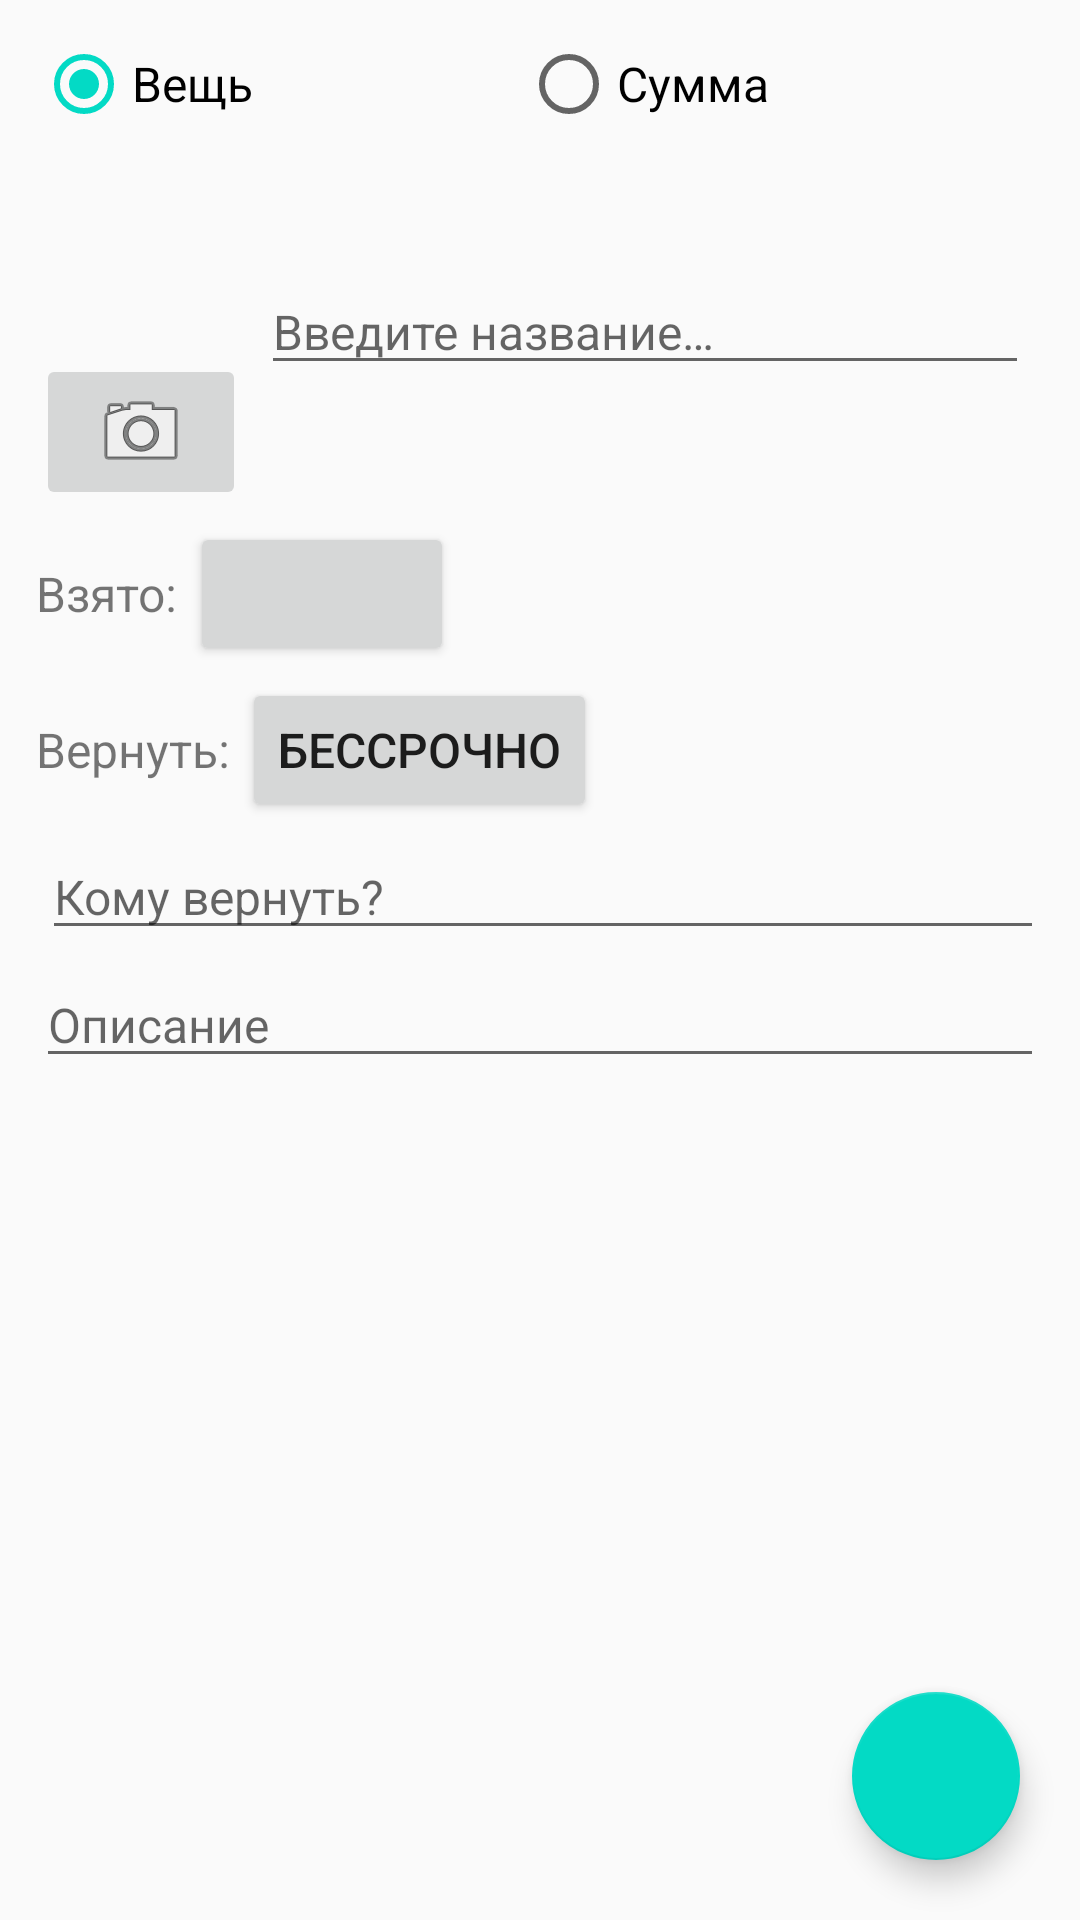

Android layout source for this screen:
<!-- AndroidManifest.xml: application theme AppTheme -->
<!-- res/layout/activity_add_debt.xml -->
<?xml version="1.0" encoding="utf-8"?>
<RelativeLayout
        xmlns:android="http://schemas.android.com/apk/res/android"
    xmlns:app="http://schemas.android.com/apk/res-auto"
    xmlns:tools="http://schemas.android.com/tools"
        android:layout_width="match_parent"
        android:layout_height="match_parent"
        android:orientation="vertical"
        android:layout_weight="1"
        tools:context="com.example.the_debtor.EditDebtActivity"
    >


    <LinearLayout
        android:layout_width="match_parent"
        android:layout_height="wrap_content"
        android:layout_margin="10dp"
        android:layout_marginTop="2dp"
        android:orientation="vertical">

        <RadioGroup
            android:id="@+id/activity_add_debt_rg_debt_type"
            android:layout_width="match_parent"
            android:layout_height="match_parent"
            android:layout_margin="2dp"
            android:orientation="horizontal">

            <RadioButton
                android:id="@+id/activity_add_debt_rb_thing_type"
                android:layout_width="wrap_content"
                android:layout_height="wrap_content"
                android:layout_weight="0.98"
                android:checked="true"
                android:text="@string/thing_type_title" />

            <RadioButton
                android:id="@+id/activity_add_debt_rb_money_type"
                android:layout_width="wrap_content"
                android:layout_height="wrap_content"
                android:layout_weight="1"
                android:text="@string/money_type_title" />

        </RadioGroup>

        <LinearLayout
            android:id="@+id/activity_add_debt_ll_thing_type"
            android:layout_width="match_parent"
            android:layout_height="match_parent"
            android:layout_margin="2dp"
            android:orientation="horizontal">

            <LinearLayout
                android:layout_width="wrap_content"
                android:layout_height="wrap_content"
                android:orientation="vertical">

                <ImageView
                    android:id="@+id/activity_add_debt_iv_photo_preview"
                    android:layout_width="70dp"
                    android:layout_height="70dp"
                    android:onClick="showPhoto"
                    app:srcCompat="@drawable/example_picture" />

                <ImageButton
                    android:id="@+id/activity_add_debt_ib_make_photo"
                    android:layout_width="match_parent"
                    android:layout_height="wrap_content"
                    android:contentDescription="@string/make_or_show_photo"
                    android:onClick="makePhoto"
                    app:srcCompat="@android:drawable/ic_menu_camera" />
            </LinearLayout>

            <LinearLayout
                android:layout_width="match_parent"
                android:layout_height="wrap_content"
                android:layout_gravity="center"
                android:layout_margin="5dp"
                android:layout_weight="1"
                android:orientation="vertical">

                <EditText
                    android:id="@+id/activity_add_debt_et_thing_name"
                    android:layout_width="match_parent"
                    android:layout_height="wrap_content"
                    android:ems="10"
                    android:hint="@string/enter_thing_name_hint"
                    android:inputType="textPersonName"
                    android:maxLength="15" />

            </LinearLayout>

        </LinearLayout>

        <LinearLayout
            android:id="@+id/activity_add_debt_ll_money_type"
            android:layout_width="match_parent"
            android:layout_height="match_parent"
            android:layout_margin="2dp"
            android:orientation="horizontal"
            android:visibility="gone"
            android:weightSum="1">

            <TextView
                android:layout_width="wrap_content"
                android:layout_height="wrap_content"
                android:layout_marginEnd="2dp"
                android:layout_marginRight="2dp"
                android:text="@string/money_amount_title" />

            <EditText
                android:id="@+id/activity_add_debt_et_money_amount"
                android:layout_width="113dp"
                android:layout_height="wrap_content"
                android:layout_marginLeft="2dp"
                android:layout_marginStart="2dp"
                android:ems="10"
                android:inputType="numberDecimal"
                android:maxLength="10" />
        </LinearLayout>

        <LinearLayout
            android:layout_width="match_parent"
            android:layout_height="match_parent"
            android:layout_margin="2dp"
            android:orientation="horizontal">

            <TextView
                android:layout_width="wrap_content"
                android:layout_height="wrap_content"
                android:layout_marginEnd="2dp"
                android:layout_marginRight="2dp"
                android:text="@string/borrow_date_title" />

            <Button
                android:id="@+id/activity_add_debt_b_change_borrow_date"
                android:layout_width="wrap_content"
                android:layout_height="wrap_content"
                android:layout_marginLeft="2dp"
                android:layout_marginStart="2dp"
                android:onClick="changeBorrowDate" />
        </LinearLayout>

        <LinearLayout
            android:layout_width="match_parent"
            android:layout_height="match_parent"
            android:layout_margin="2dp"
            android:orientation="horizontal">

            <TextView
                android:layout_width="wrap_content"
                android:layout_height="wrap_content"
                android:layout_marginEnd="2dp"
                android:layout_marginRight="2dp"
                android:text="@string/return_date_title" />

            <Button
                android:id="@+id/activity_add_debt_b_change_return_date"
                android:layout_width="wrap_content"
                android:layout_height="wrap_content"
                android:layout_marginLeft="2dp"
                android:layout_marginStart="2dp"
                android:onClick="changeReturnDate"
                android:text="@string/no_return_date" />
        </LinearLayout>

        <LinearLayout
            android:layout_width="match_parent"
            android:layout_height="match_parent"
            android:layout_margin="2dp"
            android:orientation="horizontal">

            <EditText
                android:id="@+id/activity_add_debt_et_recipient_name"
                android:layout_width="0dp"
                android:layout_height="wrap_content"
                android:layout_marginLeft="2dp"
                android:layout_marginStart="2dp"
                android:layout_weight="0.56"
                android:ems="10"
                android:hint="@string/recipient_name_hint"
                android:inputType="textPersonName"
                android:maxLength="15" />

        </LinearLayout>

        <LinearLayout
            android:layout_width="match_parent"
            android:layout_height="match_parent"
            android:layout_margin="2dp"
            android:orientation="vertical">

            <EditText
                android:id="@+id/activity_add_debt_et_description"
                android:layout_width="match_parent"
                android:layout_height="wrap_content"
                android:ems="10"
                android:hint="@string/description_hint"
                android:inputType="textMultiLine"
                android:maxLength="150" />
        </LinearLayout>

        <LinearLayout
            android:layout_width="match_parent"
            android:layout_height="match_parent"
            android:orientation="horizontal">

        </LinearLayout>

    </LinearLayout>

    <android.support.design.widget.FloatingActionButton
        android:id="@+id/activity_add_debt_b_add_debt"
        android:layout_width="wrap_content"
        android:layout_height="wrap_content"
        android:layout_alignParentBottom="true"
        android:layout_alignParentEnd="true"
        android:layout_alignParentRight="true"
        android:layout_margin="20dp"
        android:clickable="true"
        android:onClick="addDebt"
        app:fabSize="normal"
        app:srcCompat="@drawable/ic_action_ok" />

    

    

    

    

    

    

    

</RelativeLayout>
<!-- resources referenced by this layout -->
<resources>
  <string name="borrow_date_title">Взято:</string>
  <string name="description_hint">Описание</string>
  <string name="enter_thing_name_hint">Введите название…</string>
  <string name="make_or_show_photo">Сделать/показать фото</string>
  <string name="money_amount_title">Сумма:</string>
  <string name="money_type_title">Сумма</string>
  <string name="no_return_date">Бессрочно</string>
  <string name="recipient_name_hint">Кому вернуть?</string>
  <string name="return_date_title">Вернуть:</string>
  <string name="thing_type_title">Вещь</string>
  <style name="AppTheme" parent="Theme.AppCompat.Light.DarkActionBar">
          
          <item name="colorPrimary">@color/colorPrimary</item>
          <item name="colorPrimaryDark">@color/colorPrimaryDark</item>
          <item name="colorAccent">@color/colorAccent</item>
          <item name="android:textSize">16dp</item>
      </style>
  <!-- not gathered from this repository: default colours our renderer supplied (Android Studio template values) -->
  <color name="colorPrimary">#FF6200EE</color>
  <color name="colorPrimaryDark">#FF3700B3</color>
  <color name="colorAccent">#FF03DAC5</color>
</resources>
